The GitHub repository 589290/malaria-classifier-keras contains a labelled image folder "dataset" with 2 categories: parasitized, uninfected. Examples follow, each with its label.

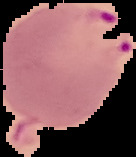
Label: parasitized

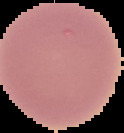
Label: uninfected

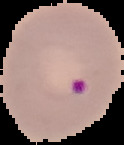
Label: parasitized

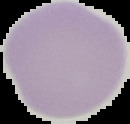
Label: uninfected

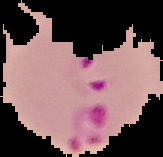
Label: parasitized

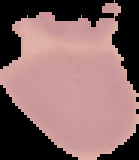
Label: uninfected
